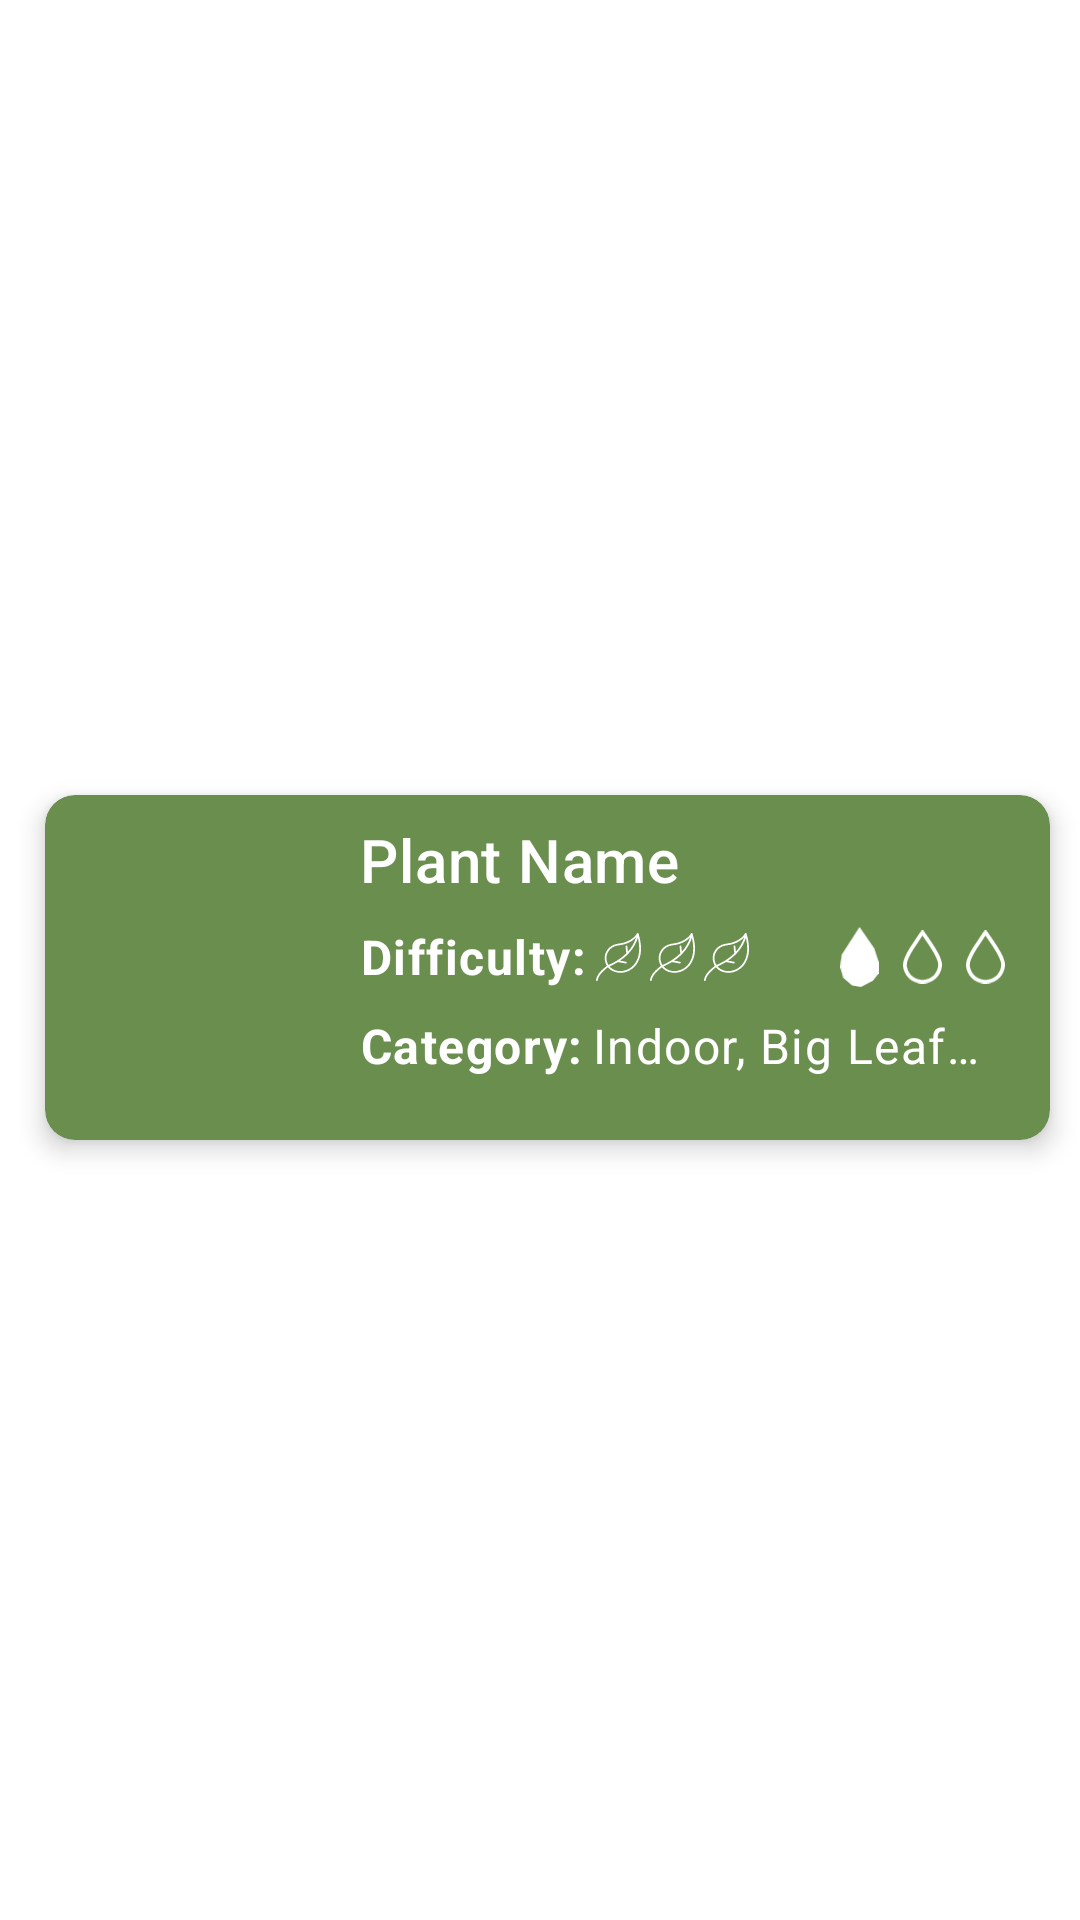

Reconstruct the res/layout file that produces this screen, plus the resources it refers to.
<!-- AndroidManifest.xml: application theme Theme.Plantico -->
<!-- res/layout/view_plant_item_search.xml -->
<?xml version="1.0" encoding="utf-8"?>
<androidx.constraintlayout.widget.ConstraintLayout xmlns:android="http://schemas.android.com/apk/res/android"
    xmlns:app="http://schemas.android.com/apk/res-auto"
    xmlns:tools="http://schemas.android.com/tools"
    android:layout_width="match_parent"
    android:layout_height="wrap_content">

    <FrameLayout
        android:layout_width="match_parent"
        android:layout_height="wrap_content"
        app:layout_constraintBottom_toBottomOf="parent"
        app:layout_constraintEnd_toEndOf="parent"
        app:layout_constraintStart_toStartOf="parent"
        app:layout_constraintTop_toTopOf="parent">

        <androidx.constraintlayout.widget.ConstraintLayout
            android:layout_width="match_parent"
            android:layout_height="wrap_content">

            <com.google.android.material.card.MaterialCardView
                android:id="@+id/plant_card"
                android:layout_width="match_parent"
                android:layout_height="115dp"
                android:layout_marginStart="15dp"
                android:layout_marginTop="10dp"
                android:layout_marginEnd="10dp"
                android:layout_marginBottom="5dp"
                android:layout_weight="5"
                app:cardBackgroundColor="@color/primary"
                app:cardCornerRadius="10dp"
                app:cardElevation="5dp"
                app:layout_constraintBottom_toBottomOf="parent"
                app:layout_constraintRight_toRightOf="parent"
                app:layout_constraintStart_toStartOf="parent"
                app:layout_constraintTop_toTopOf="parent">

                <androidx.constraintlayout.widget.ConstraintLayout
                    android:layout_width="match_parent"
                    android:layout_height="match_parent">

                    <TextView
                        android:id="@+id/plant_title_text"
                        android:layout_width="0dp"
                        android:layout_height="wrap_content"
                        android:layout_marginStart="105dp"
                        android:layout_marginTop="8dp"
                        android:layout_marginEnd="16dp"
                        android:ellipsize="end"
                        android:maxLines="1"
                        android:minLines="1"
                        android:text="Plant Name"
                        android:textAppearance="?attr/textAppearanceHeadline6"
                        android:textColor="@color/white"
                        app:layout_constraintEnd_toEndOf="parent"
                        app:layout_constraintHorizontal_bias="0.0"
                        app:layout_constraintStart_toStartOf="parent"
                        app:layout_constraintTop_toTopOf="parent" />

                    <ImageView
                        android:id="@+id/watering_light"
                        android:layout_width="13dp"
                        android:layout_height="20dp"
                        android:layout_marginEnd="8dp"
                        android:src="@drawable/ic_waterdropplett_full_icon"
                        app:layout_constraintBottom_toBottomOf="@+id/plant_difficulty_hard"
                        app:layout_constraintEnd_toStartOf="@+id/watering_medium"
                        app:layout_constraintTop_toTopOf="@+id/plant_difficulty_hard" />

                    <ImageView
                        android:id="@+id/watering_medium"
                        android:layout_width="13dp"
                        android:layout_height="20dp"
                        android:layout_marginEnd="8dp"
                        android:src="@drawable/ic_waterdropplett_empty_icon"
                        app:layout_constraintEnd_toStartOf="@+id/watering_heavy"
                        app:layout_constraintTop_toTopOf="@+id/watering_light" />

                    <ImageView
                        android:id="@+id/watering_heavy"
                        android:layout_width="13dp"
                        android:layout_height="20dp"
                        android:layout_marginEnd="15dp"
                        android:src="@drawable/ic_waterdropplett_empty_icon"
                        app:layout_constraintBottom_toBottomOf="@+id/watering_medium"
                        app:layout_constraintEnd_toEndOf="parent"
                        app:layout_constraintTop_toTopOf="@+id/watering_medium" />

                    <TextView
                        android:id="@+id/plant_difficulty_header"
                        android:layout_width="wrap_content"
                        android:layout_height="wrap_content"
                        android:layout_marginStart="105dp"
                        android:layout_marginTop="8dp"
                        android:text="@string/plant_difficulty_header"
                        android:textAppearance="?attr/textAppearanceBody1"
                        android:textColor="@color/white"
                        android:textStyle="bold"
                        app:layout_constraintEnd_toEndOf="parent"
                        app:layout_constraintHorizontal_bias="0.0"
                        app:layout_constraintStart_toStartOf="parent"
                        app:layout_constraintTop_toBottomOf="@+id/plant_title_text" />

                    <ImageView
                        android:id="@+id/plant_difficulty_easy"
                        android:layout_width="wrap_content"
                        android:layout_height="wrap_content"
                        android:layout_marginStart="3dp"
                        android:src="@drawable/ic_leaf_icon"
                        app:layout_constraintBottom_toBottomOf="@+id/plant_difficulty_header"
                        app:layout_constraintEnd_toEndOf="parent"
                        app:layout_constraintHorizontal_bias="0.0"
                        app:layout_constraintStart_toEndOf="@+id/plant_difficulty_header"
                        app:layout_constraintTop_toTopOf="@+id/plant_difficulty_header" />

                    <ImageView
                        android:id="@+id/plant_difficulty_medium"
                        android:layout_width="wrap_content"
                        android:layout_height="wrap_content"
                        android:layout_marginStart="3dp"
                        android:src="@drawable/ic_leaf_icon"
                        app:layout_constraintBottom_toBottomOf="@+id/plant_difficulty_easy"
                        app:layout_constraintEnd_toEndOf="parent"
                        app:layout_constraintHorizontal_bias="0.0"
                        app:layout_constraintStart_toEndOf="@+id/plant_difficulty_easy"
                        app:layout_constraintTop_toTopOf="@+id/plant_difficulty_easy" />

                    <ImageView
                        android:id="@+id/plant_difficulty_hard"
                        android:layout_width="wrap_content"
                        android:layout_height="wrap_content"
                        android:layout_marginStart="3dp"
                        android:layout_marginEnd="8dp"
                        android:src="@drawable/ic_leaf_icon"
                        app:layout_constraintBottom_toBottomOf="@+id/plant_difficulty_medium"
                        app:layout_constraintEnd_toStartOf="@+id/watering_light"
                        app:layout_constraintHorizontal_bias="0.0"
                        app:layout_constraintStart_toEndOf="@+id/plant_difficulty_medium"
                        app:layout_constraintTop_toTopOf="@+id/plant_difficulty_medium" />

                    <TextView
                        android:id="@+id/plant_category_header"
                        android:layout_width="wrap_content"
                        android:layout_height="wrap_content"
                        android:layout_marginStart="105dp"
                        android:layout_marginTop="8dp"
                        android:text="@string/plant_category_header"
                        android:textAppearance="?attr/textAppearanceBody1"
                        android:textColor="@color/white"
                        android:textStyle="bold"
                        app:layout_constraintEnd_toEndOf="parent"
                        app:layout_constraintHorizontal_bias="0.0"
                        app:layout_constraintStart_toStartOf="parent"
                        app:layout_constraintTop_toBottomOf="@id/plant_difficulty_header" />

                    <TextView
                        android:id="@+id/plant_category_text"
                        android:layout_width="0dp"
                        android:layout_height="wrap_content"
                        android:layout_marginStart="3dp"
                        android:layout_marginEnd="16dp"
                        android:ellipsize="end"
                        android:maxLines="1"
                        android:minLines="1"
                        android:text="Indoor, Big Leafs, Big plants"
                        android:textAppearance="?attr/textAppearanceBody1"
                        android:textColor="@color/white"
                        app:layout_constraintEnd_toEndOf="parent"
                        app:layout_constraintHorizontal_bias="0.0"
                        app:layout_constraintStart_toEndOf="@+id/plant_category_header"
                        app:layout_constraintTop_toTopOf="@+id/plant_category_header" />


                </androidx.constraintlayout.widget.ConstraintLayout>
            </com.google.android.material.card.MaterialCardView>

            <ImageView
                android:layout_width="100dp"
                android:layout_height="135dp"
                android:contentDescription="Plant Image"
                android:elevation="20dp"
                android:scaleType="fitCenter"
                android:src="@drawable/cactus_image"
                app:layout_constraintBottom_toBottomOf="@+id/plant_card"
                app:layout_constraintLeft_toLeftOf="@+id/plant_card"
                app:layout_constraintTop_toTopOf="parent"


                />
        </androidx.constraintlayout.widget.ConstraintLayout>
    </FrameLayout>


</androidx.constraintlayout.widget.ConstraintLayout>
<!-- resources referenced by this layout -->
<resources>
  <color name="primary">#6A8E4E</color>
  <color name="white">#FFFFFFFF</color>
  <!-- drawable ic_leaf_icon: vector/xml drawable (drawable, 2530 chars, omitted) -->
  <!-- drawable ic_waterdropplett_empty_icon (drawable) -->
  <vector xmlns:android="http://schemas.android.com/apk/res/android"
      android:width="11dp"
      android:height="15dp"
      android:viewportWidth="11"
      android:viewportHeight="15">
    <path
        android:pathData="M5.201,15C5.044,14.98 4.886,14.966 4.73,14.936C2.493,14.554 0.986,13.313 0.248,11.208C-0.159,10.047 -0.042,8.899 0.433,7.768C0.899,6.67 1.463,5.614 2.12,4.613C3.07,3.155 4.055,1.718 5.028,0.277C5.271,-0.082 5.716,-0.096 5.956,0.26C7.281,2.217 8.688,4.125 9.82,6.202C10.234,6.959 10.601,7.736 10.84,8.566C11.021,9.193 11.049,9.853 10.92,10.492C10.549,12.406 9.438,13.756 7.642,14.563C7.097,14.805 6.511,14.945 5.913,14.976C5.874,14.981 5.836,14.989 5.798,14.999L5.201,15ZM5.502,1.48C5.472,1.518 5.456,1.537 5.442,1.557C4.654,2.73 3.852,3.893 3.083,5.077C2.477,6.01 1.919,6.973 1.487,7.999C1.175,8.739 0.985,9.492 1.133,10.306C1.305,11.255 1.718,12.075 2.434,12.734C3.127,13.376 4.012,13.785 4.959,13.899C5.905,14.014 6.865,13.829 7.697,13.372C8.692,12.816 9.356,11.987 9.708,10.926C9.95,10.198 10.006,9.459 9.773,8.711C9.529,7.939 9.171,7.217 8.776,6.511C7.942,5.022 6.966,3.621 6.008,2.208C5.84,1.972 5.675,1.735 5.5,1.481L5.502,1.48Z"
        android:fillColor="#ffffff"/>
  </vector>
  <!-- drawable ic_waterdropplett_full_icon (drawable) -->
  <vector xmlns:android="http://schemas.android.com/apk/res/android"
      android:width="9dp"
      android:height="14dp"
      android:viewportWidth="9"
      android:viewportHeight="14">
    <path
        android:pathData="M7.962,5.026L4.5,0L0.346,6.462L0,9.333L0.692,11.846L2.769,13.641L4.846,14L7.615,12.564L9,10.769V8.256L7.962,5.026Z"
        android:fillColor="#ffffff"/>
  </vector>
  <string name="plant_category_header">Category:</string>
  <string name="plant_difficulty_header">Difficulty:</string>
  <style name="Theme.Plantico" parent="Theme.MaterialComponents.DayNight.DarkActionBar">
          
          <item name="colorPrimary">@color/primary</item>
          <item name="colorPrimaryVariant">@color/primary</item>
          <item name="colorOnPrimary">@color/onPrimary</item>
          
          <item name="colorSecondary">@color/secondary</item>
          <item name="colorSecondaryVariant">@color/secondary</item>
          <item name="colorOnSecondary">@color/onSecondary</item>
          
          <item name="android:statusBarColor" tools:targetApi="31">?attr/colorPrimaryVariant</item>
          
      </style>
  <color name="onPrimary">#FFFFFF</color>
  <color name="secondary">#B0D182</color>
  <color name="onSecondary">#FFFFFF</color>
</resources>
